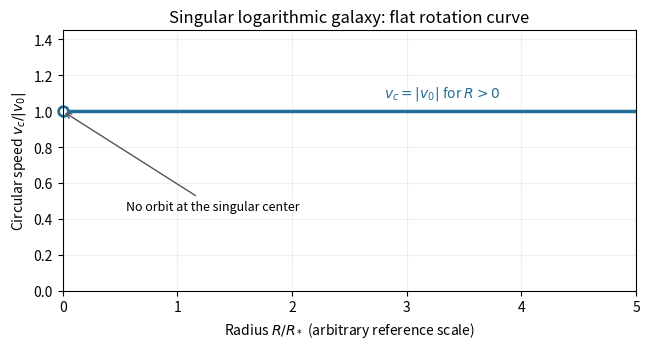

Source code (Python):
"""Logarithmic-potential rotation curve. Python 3.14; NumPy 2.3.5, Matplotlib 3.10.7.
Writes only its PNG basename in the caller's cwd. Caller supplies MPLCONFIGDIR.
"""
from pathlib import Path
import matplotlib
matplotlib.use('Agg')
import matplotlib.pyplot as plt
import numpy as np

r = np.linspace(0.02, 5, 250)
fig, ax = plt.subplots(figsize=(6.6, 3.6), dpi=100, facecolor='white')
ax.plot(r, np.ones_like(r), lw=2.5, color='#236e96')
ax.plot(0, 1, 'o', ms=7, mfc='white', mec='#236e96', mew=2, clip_on=False)
ax.set(xlim=(0, 5), ylim=(0, 1.45), xlabel=r'Radius $R/R_*$ (arbitrary reference scale)', ylabel=r'Circular speed $v_c/|v_0|$', title='Singular logarithmic galaxy: flat rotation curve')
ax.text(2.8, 1.08, r'$v_c=|v_0|$ for $R>0$', color='#236e96')
ax.annotate('No orbit at the singular center', xy=(0, 1), xytext=(0.55, 0.45), arrowprops={'arrowstyle':'->', 'color':'#555'}, fontsize=9)
ax.grid(alpha=0.2)
fig.tight_layout()
fig.savefig(Path('paper-59-rotation-curve.png'), facecolor='white', transparent=False)
plt.close(fig)
